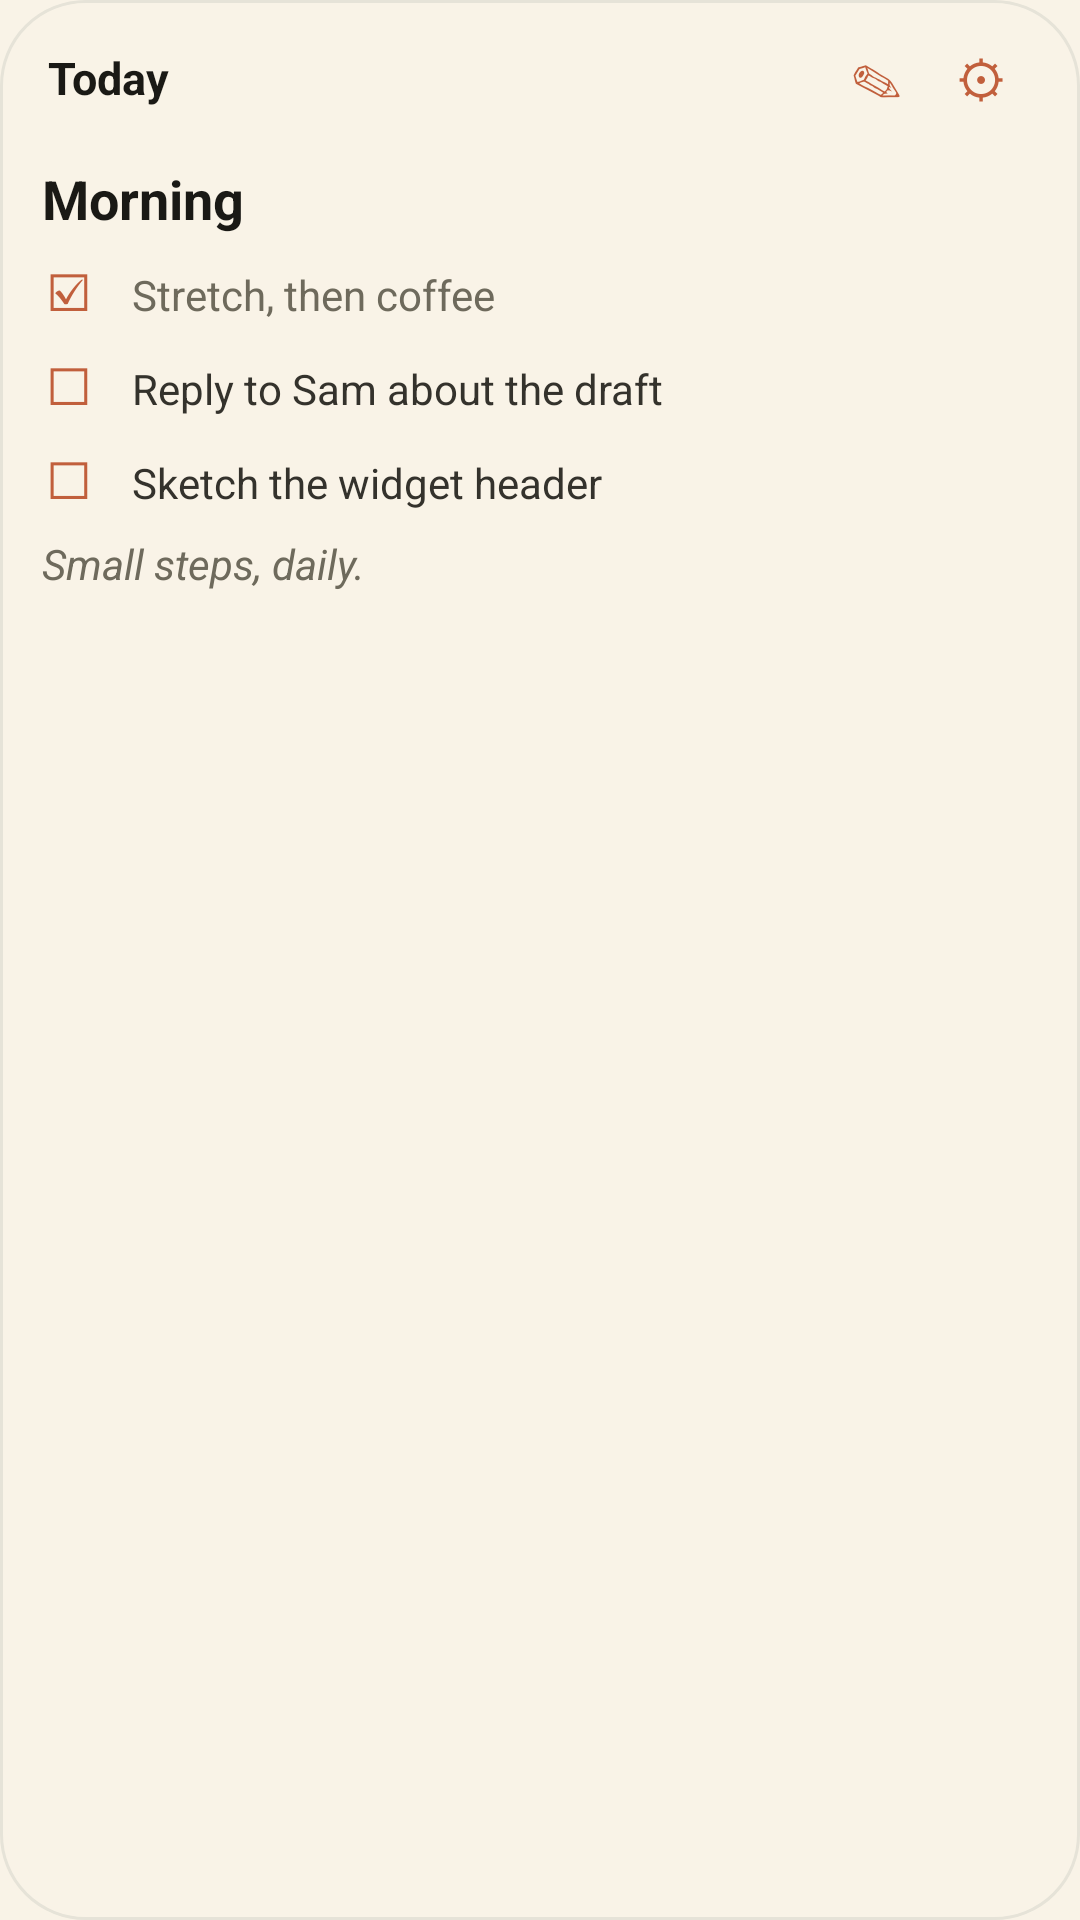

Here is an Android app screen rendered from its layout file. Give the layout XML and the strings, colors and styles it references.
<!-- AndroidManifest.xml: application theme Theme.ObsidianWidget -->
<!-- res/layout/widget_preview.xml -->
<?xml version="1.0" encoding="utf-8"?>
<FrameLayout xmlns:android="http://schemas.android.com/apk/res/android"
    android:layout_width="match_parent"
    android:layout_height="match_parent"
    android:background="@drawable/widget_bg_preview">

    <LinearLayout
        android:layout_width="match_parent"
        android:layout_height="match_parent"
        android:orientation="vertical"
        android:paddingHorizontal="14dp"
        android:paddingTop="8dp"
        android:paddingBottom="10dp">

        <LinearLayout
            android:layout_width="match_parent"
            android:layout_height="wrap_content"
            android:orientation="horizontal"
            android:gravity="center_vertical"
            android:paddingBottom="4dp">

            <TextView
                android:layout_width="0dp"
                android:layout_height="wrap_content"
                android:layout_weight="1"
                android:paddingStart="2dp"
                android:paddingEnd="0dp"
                android:textStyle="bold"
                android:textSize="15sp"
                android:text="@string/preview_title"
                android:textColor="@color/ink_heading" />

            <TextView
                android:layout_width="wrap_content"
                android:layout_height="wrap_content"
                android:minWidth="36dp"
                android:minHeight="36dp"
                android:gravity="center"
                android:textSize="17sp"
                android:textColor="@color/accent"
                android:text="@string/widget_edit_glyph" />

            <TextView
                android:layout_width="wrap_content"
                android:layout_height="wrap_content"
                android:minWidth="36dp"
                android:minHeight="36dp"
                android:gravity="center"
                android:paddingEnd="2dp"
                android:textSize="17sp"
                android:textColor="@color/accent"
                android:text="@string/widget_settings_glyph" />
        </LinearLayout>

        <TextView
            android:layout_width="match_parent"
            android:layout_height="wrap_content"
            android:paddingTop="6dp"
            android:paddingBottom="3dp"
            android:textStyle="bold"
            android:textSize="18sp"
            android:text="@string/preview_heading"
            android:textColor="@color/ink_heading" />

        <LinearLayout
            android:layout_width="match_parent"
            android:layout_height="wrap_content"
            android:orientation="horizontal"
            android:paddingVertical="4dp">
            <TextView
                android:layout_width="wrap_content"
                android:layout_height="wrap_content"
                android:paddingStart="2dp"
                android:paddingEnd="14dp"
                android:textSize="17sp"
                android:text="☑"
                android:textColor="@color/accent" />
            <TextView
                android:layout_width="match_parent"
                android:layout_height="wrap_content"
                android:textSize="14sp"
                android:text="@string/preview_task_2"
                android:textColor="@color/ink_muted" />
        </LinearLayout>

        <LinearLayout
            android:layout_width="match_parent"
            android:layout_height="wrap_content"
            android:orientation="horizontal"
            android:paddingVertical="4dp">
            <TextView
                android:layout_width="wrap_content"
                android:layout_height="wrap_content"
                android:paddingStart="2dp"
                android:paddingEnd="14dp"
                android:textSize="17sp"
                android:text="☐"
                android:textColor="@color/accent" />
            <TextView
                android:layout_width="match_parent"
                android:layout_height="wrap_content"
                android:textSize="14sp"
                android:text="@string/preview_task_1"
                android:textColor="@color/ink" />
        </LinearLayout>

        <LinearLayout
            android:layout_width="match_parent"
            android:layout_height="wrap_content"
            android:orientation="horizontal"
            android:paddingVertical="4dp">
            <TextView
                android:layout_width="wrap_content"
                android:layout_height="wrap_content"
                android:paddingStart="2dp"
                android:paddingEnd="14dp"
                android:textSize="17sp"
                android:text="☐"
                android:textColor="@color/accent" />
            <TextView
                android:layout_width="match_parent"
                android:layout_height="wrap_content"
                android:textSize="14sp"
                android:text="@string/preview_task_3"
                android:textColor="@color/ink" />
        </LinearLayout>

        <TextView
            android:layout_width="match_parent"
            android:layout_height="wrap_content"
            android:paddingVertical="3dp"
            android:textSize="14sp"
            android:textStyle="italic"
            android:text="@string/preview_quote"
            android:textColor="@color/ink_muted" />
    </LinearLayout>
</FrameLayout>
<!-- resources referenced by this layout -->
<resources>
  <color name="accent">#C15F3C</color>
  <color name="ink">#34322C</color>
  <color name="ink_heading">#1A1915</color>
  <color name="ink_muted">#6E6A5C</color>
  <!-- drawable widget_bg_preview (drawable) -->
  <?xml version="1.0" encoding="utf-8"?>
  <shape xmlns:android="http://schemas.android.com/apk/res/android" android:shape="rectangle">
      <corners android:radius="@android:dimen/system_app_widget_background_radius" />
      <solid android:color="@color/paper" />
      <stroke android:width="1dp" android:color="@color/paper_stroke" />
  </shape>
  <string name="preview_heading">Morning</string>
  <string name="preview_quote">Small steps, daily.</string>
  <string name="preview_task_1">Reply to Sam about the draft</string>
  <string name="preview_task_2">Stretch, then coffee</string>
  <string name="preview_task_3">Sketch the widget header</string>
  <string name="preview_title">Today</string>
  <string name="widget_edit_glyph">✎</string>
  <string name="widget_settings_glyph">⚙</string>
  <style name="Theme.ObsidianWidget" parent="Theme.Material3.DayNight.NoActionBar">
          <item name="colorPrimary">@color/accent</item>
          <item name="colorOnPrimary">@color/on_accent</item>
          <item name="colorPrimaryContainer">@color/paper_card</item>
          <item name="colorOnPrimaryContainer">@color/ink_heading</item>
          <item name="colorSecondary">@color/accent</item>
          <item name="colorOnSecondary">@color/on_accent</item>
          <item name="colorSecondaryContainer">@color/paper_card</item>
          <item name="colorOnSecondaryContainer">@color/ink_heading</item>
          <item name="android:colorBackground">@color/paper</item>
          <item name="colorOnBackground">@color/ink</item>
          <item name="colorSurface">@color/paper</item>
          <item name="colorOnSurface">@color/ink</item>
          <item name="colorSurfaceVariant">@color/paper_card</item>
          <item name="colorOnSurfaceVariant">@color/ink_muted</item>
          <item name="colorSurfaceContainer">@color/paper_card</item>
          <item name="colorSurfaceContainerHigh">@color/paper_card</item>
          <item name="colorSurfaceContainerLow">@color/paper</item>
          <item name="colorOutline">@color/ink_faint</item>
          <item name="colorOutlineVariant">@color/paper_stroke</item>
          <item name="android:textColorPrimary">@color/ink</item>
          <item name="android:textColorSecondary">@color/ink_muted</item>
          <item name="android:textColorHint">@color/ink_faint</item>
          <item name="android:statusBarColor">@color/paper</item>
          <item name="android:navigationBarColor">@color/paper</item>
          <item name="android:windowLightStatusBar">@bool/light_system_bars</item>
          <item name="android:windowLightNavigationBar">@bool/light_system_bars</item>
      </style>
  <color name="paper">#F9F3E7</color>
  <color name="paper_stroke">#E6E3D8</color>
  <color name="on_accent">#FFFAF5</color>
  <color name="paper_card">#F1EADB</color>
  <color name="ink_faint">#9A9684</color>
</resources>
